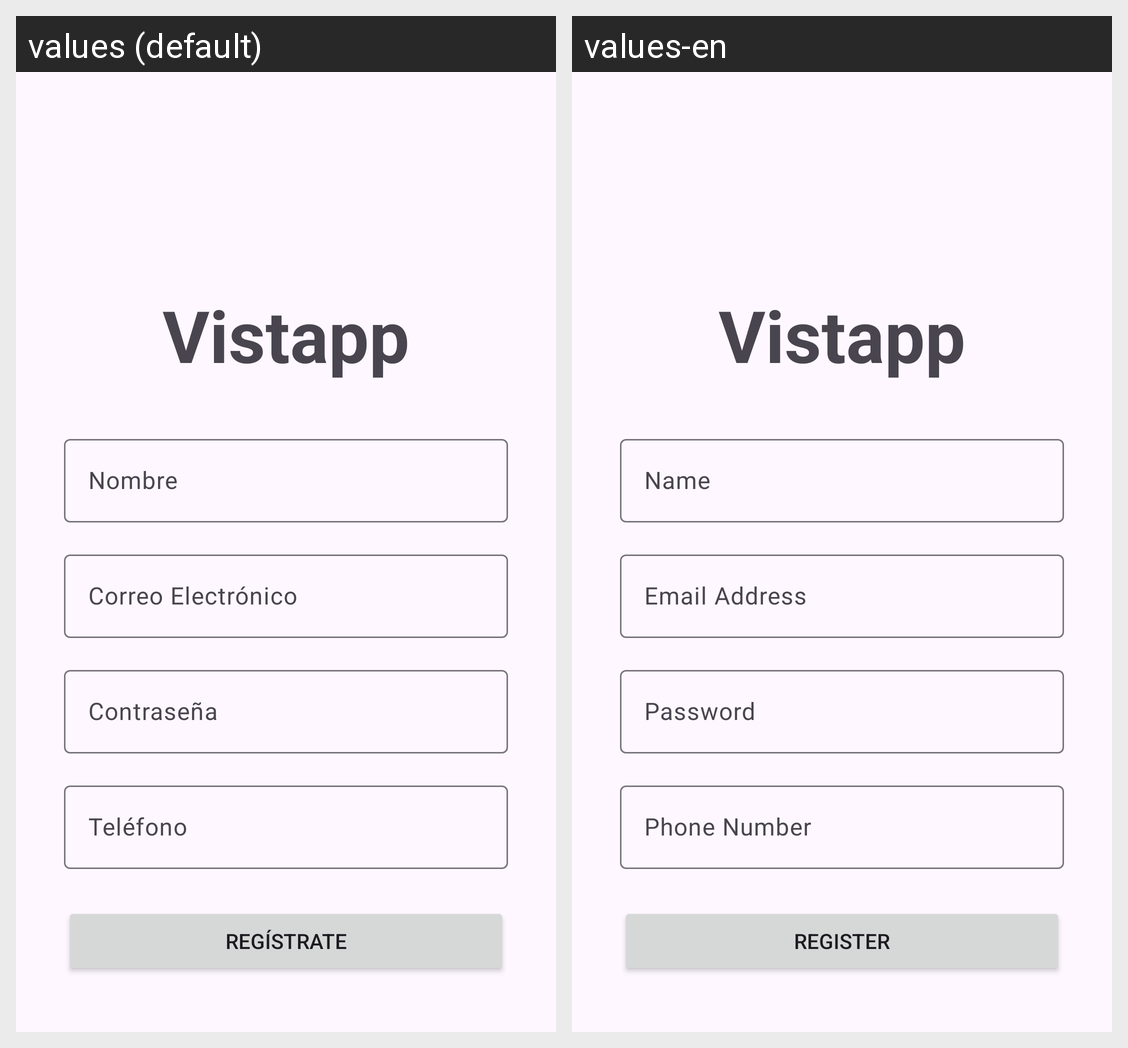

Strings drawn on this Android screen and how each of the app's shown locales translates them:
Android screen res/layout/fragment_registro.xml rendered under 2 locales, left to right: values (default), values-en. Device: Nexus 5 (rendered at 1080×1920; each locale shown at half size, 540×960, under a caption strip naming it); theme Theme.Tarea_1__PMyDM.
Strings drawn on this screen, with the default value and each locale's value (text and hints the layout hard-codes, and strings that could not be matched under every locale, appear in the picture but are not listed):

vistapp
  values: Vistapp
  values-en: Vistapp

nombre
  values: Nombre
  values-en: Name

correo_electronico
  values: Correo Electrónico
  values-en: Email Address

contrasena
  values: Contraseña
  values-en: Password

telefono
  values: Teléfono
  values-en: Phone Number

registrate
  values: Regístrate
  values-en: Register
